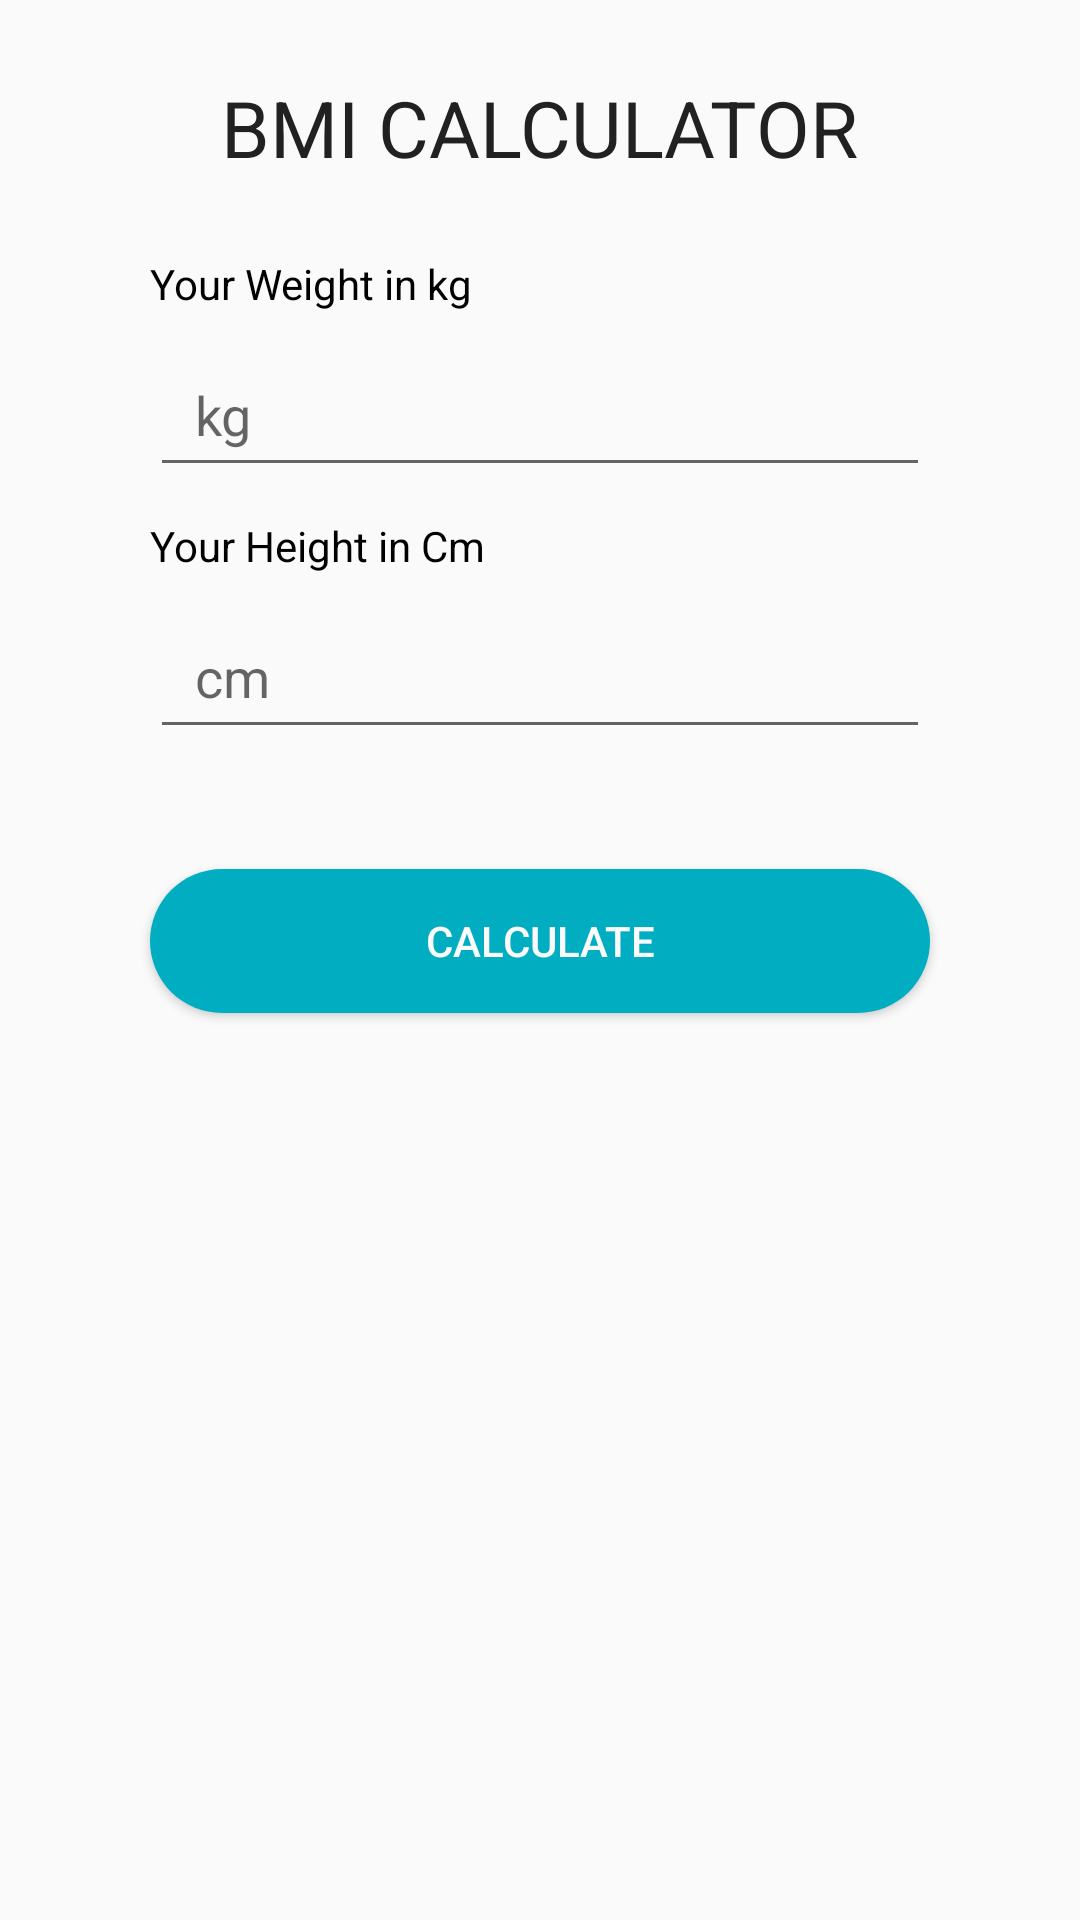

Write the Android layout XML for this screen, with the resource values it uses.
<!-- AndroidManifest.xml: activity theme Theme.AppCompat.Light.DarkActionBar -->
<!-- res/layout/activity_bmi_calc.xml -->
<?xml version="1.0" encoding="utf-8"?>
<ScrollView android:layout_width="match_parent"
    android:layout_height="match_parent"
    xmlns:android="http://schemas.android.com/apk/res/android">

    <LinearLayout
        android:layout_width="match_parent"
        android:layout_height="match_parent"
        android:gravity="center"
        android:orientation="vertical" >

        <TextView
            android:layout_width="wrap_content"
            android:layout_height="wrap_content"
            android:text="BMI Calculator"
            android:textAllCaps="true"
            android:textSize="26sp"
            android:layout_marginVertical="25dp"
            android:textColor="#212121" />

        <TextView
            android:layout_width="match_parent"
            android:layout_marginHorizontal="50dp"
            android:layout_height="wrap_content"
            android:text="Your Weight in kg"
            android:textColor="#000" />
        <EditText
            android:id="@+id/weight"
            android:layout_width="match_parent"
            android:layout_height="wrap_content"
            android:layout_marginHorizontal="50dp"
            android:layout_marginVertical="10dp"
            android:paddingHorizontal="15dp"
            android:paddingVertical="12dp"
            android:inputType="numberDecimal"
            android:hint="kg"

            />
        <TextView
            android:layout_width="match_parent"
            android:layout_marginHorizontal="50dp"
            android:layout_height="wrap_content"
            android:text="Your Height in Cm"
            android:textColor="#000"
            />
        <EditText
            android:id="@+id/height"
            android:layout_width="match_parent"
            android:layout_height="wrap_content"
            android:layout_marginHorizontal="50dp"
            android:layout_marginVertical="10dp"
            android:paddingHorizontal="15dp"
            android:paddingVertical="12dp"
            android:inputType="numberDecimal"
            android:hint="cm"

            />

        <Button
            android:id="@+id/calculate"
            android:layout_width="match_parent"
            android:layout_height="wrap_content"
            android:layout_marginHorizontal="50dp"
            android:text="Calculate"
            android:layout_marginTop="30dp"
            android:background="@drawable/button_background_blue"
            android:textColor="#fafafa" />
        <TextView
            android:id="@+id/resultTv"
            android:layout_width="match_parent"
            android:layout_height="wrap_content"
            android:textAlignment="center"
            android:layout_marginHorizontal="50dp"
            android:text="Your Result"
            android:textAllCaps="true"
            android:textSize="26sp"
            android:layout_marginVertical="15dp"

            android:gravity="center_horizontal"
            android:visibility="invisible"/>
        <TextView
            android:layout_width="wrap_content"
            android:layout_height="wrap_content"
            android:id="@+id/category"/>

        <TextView
            android:id="@+id/result"
            android:layout_width="wrap_content"
            android:layout_height="wrap_content"
            android:textSize="60sp"/>

    </LinearLayout>
</ScrollView>
<!-- resources referenced by this layout -->
<resources>
  <!-- drawable button_background_blue (drawable) -->
  <?xml version="1.0" encoding="utf-8"?>
  <shape xmlns:android="http://schemas.android.com/apk/res/android" android:shape="rectangle" >
      <corners
          android:radius="26dp" />
  
      <solid
          android:color="#00ADC1"/>
  
      <size
          android:width="200dp"
          android:height="40dp" />
  </shape>
</resources>
